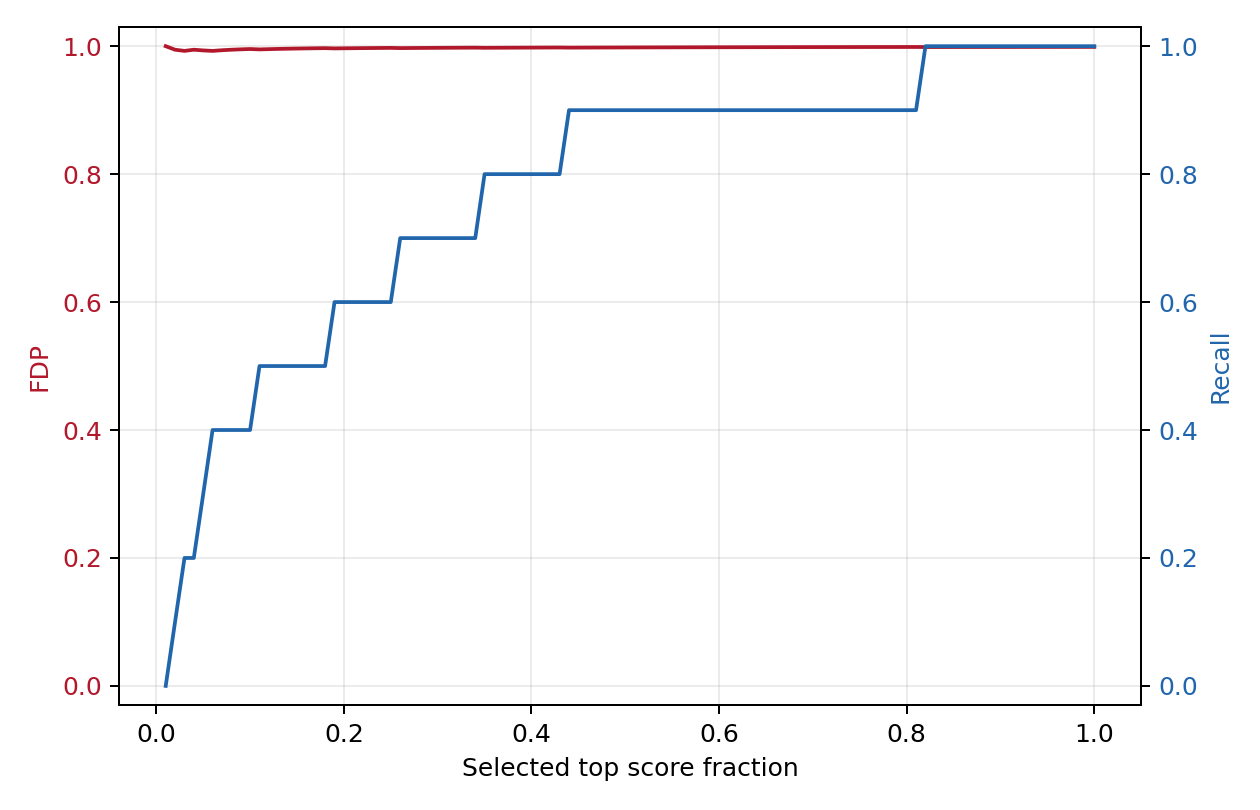

Source data for this figure (header and first rows):
selected, selected_fraction, threshold, fp, tp, fdp, recall
91, 0.01005, 0.4806, 91, 0, 1.0, 0.0
181, 0.02, 0.3969, 180, 1, 0.9945, 0.1
272, 0.03005, 0.3455, 270, 2, 0.9926, 0.2
362, 0.03999, 0.3042, 360, 2, 0.9945, 0.2
453, 0.05004, 0.2765, 450, 3, 0.9934, 0.3
543, 0.05999, 0.2562, 539, 4, 0.9926, 0.4
634, 0.07004, 0.2378, 630, 4, 0.9937, 0.4
724, 0.07998, 0.2201, 720, 4, 0.9945, 0.4
815, 0.09004, 0.2058, 811, 4, 0.9951, 0.4
905, 0.09998, 0.1944, 901, 4, 0.9956, 0.4
996, 0.11, 0.184, 991, 5, 0.995, 0.5
1086, 0.12, 0.175, 1081, 5, 0.9954, 0.5
1177, 0.13, 0.1669, 1172, 5, 0.9958, 0.5
1267, 0.14, 0.1608, 1262, 5, 0.9961, 0.5
1358, 0.15, 0.1555, 1353, 5, 0.9963, 0.5
1448, 0.16, 0.1498, 1443, 5, 0.9965, 0.5
1539, 0.17, 0.1438, 1534, 5, 0.9968, 0.5
1629, 0.18, 0.1399, 1624, 5, 0.9969, 0.5
1720, 0.19, 0.1361, 1714, 6, 0.9965, 0.6
1810, 0.2, 0.1322, 1804, 6, 0.9967, 0.6
1901, 0.21, 0.1289, 1895, 6, 0.9968, 0.6
1991, 0.22, 0.125, 1985, 6, 0.997, 0.6
2082, 0.23, 0.1214, 2076, 6, 0.9971, 0.6
2172, 0.2399, 0.1186, 2166, 6, 0.9972, 0.6
2263, 0.25, 0.1157, 2257, 6, 0.9973, 0.6
2354, 0.2601, 0.1129, 2347, 7, 0.997, 0.7
2444, 0.27, 0.1104, 2437, 7, 0.9971, 0.7
2535, 0.28, 0.1082, 2528, 7, 0.9972, 0.7
2625, 0.29, 0.1058, 2618, 7, 0.9973, 0.7
2716, 0.3, 0.1036, 2709, 7, 0.9974, 0.7
2806, 0.31, 0.1017, 2799, 7, 0.9975, 0.7
2897, 0.32, 0.1, 2890, 7, 0.9976, 0.7
2987, 0.33, 0.09833, 2980, 7, 0.9977, 0.7
3078, 0.34, 0.09657, 3071, 7, 0.9977, 0.7
3168, 0.35, 0.09512, 3160, 8, 0.9975, 0.8
3259, 0.36, 0.09358, 3251, 8, 0.9975, 0.8
3349, 0.37, 0.0919, 3341, 8, 0.9976, 0.8
3440, 0.38, 0.09033, 3432, 8, 0.9977, 0.8
3530, 0.39, 0.08904, 3522, 8, 0.9977, 0.8
3621, 0.4, 0.08775, 3613, 8, 0.9978, 0.8
3711, 0.41, 0.08632, 3703, 8, 0.9978, 0.8
3802, 0.42, 0.08516, 3794, 8, 0.9979, 0.8
3892, 0.43, 0.08398, 3884, 8, 0.9979, 0.8
3983, 0.44, 0.08291, 3974, 9, 0.9977, 0.9
4073, 0.45, 0.0818, 4064, 9, 0.9978, 0.9
4164, 0.46, 0.08072, 4155, 9, 0.9978, 0.9
4254, 0.47, 0.07984, 4245, 9, 0.9979, 0.9
4345, 0.48, 0.07876, 4336, 9, 0.9979, 0.9
4435, 0.4899, 0.07766, 4426, 9, 0.998, 0.9
4526, 0.5, 0.07674, 4517, 9, 0.998, 0.9
4617, 0.5101, 0.07576, 4608, 9, 0.9981, 0.9
4707, 0.52, 0.07483, 4698, 9, 0.9981, 0.9
4798, 0.53, 0.07403, 4789, 9, 0.9981, 0.9
4888, 0.54, 0.07313, 4879, 9, 0.9982, 0.9
4979, 0.55, 0.07233, 4970, 9, 0.9982, 0.9
5069, 0.56, 0.07157, 5060, 9, 0.9982, 0.9
5160, 0.57, 0.0708, 5151, 9, 0.9983, 0.9
5250, 0.58, 0.07005, 5241, 9, 0.9983, 0.9
5341, 0.59, 0.06933, 5332, 9, 0.9983, 0.9
5431, 0.6, 0.06864, 5422, 9, 0.9983, 0.9
... 40 more rows
